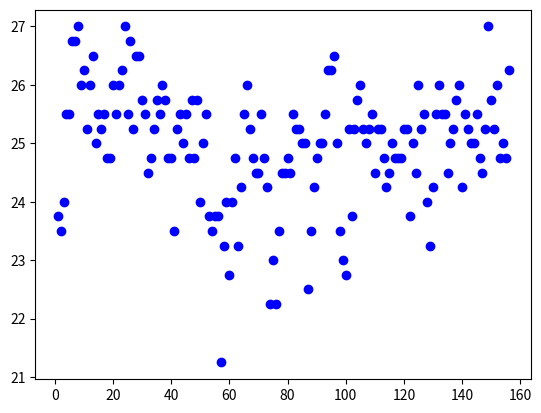
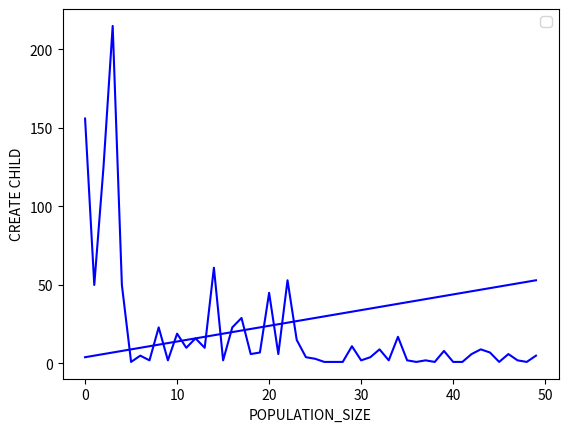

Python code for these plots, in order:
import random
import matplotlib.pyplot as plt
from mpl_toolkits.mplot3d import Axes3D
import numpy as np
import random
from matplotlib import animation

POPULATION_SIZE = 4# 개체 집단의 크기
MUTATION_RATE = 0.1	# 돌연 변이 확률
SIZE = 8			# 하나의 염색체에서 유전자 개수		
QUEEN = 8
# 염색체를 클래스로 정의한다. 
class Chromosome:
    def __init__(self, g=[]):
        self.genes = g.copy()		# 유전자는 리스트로 구현된다. 
        self.fitness = 0		# 적합도
        if self.genes.__len__()==0:	# 염색체가 초기 상태이면 초기화한다. 
            i = 0
            temp_set = set()
            while i<SIZE:
                input = random.randint(1,QUEEN)
                if input not in temp_set:
                    self.genes.append(input) 
                    temp_set.add(input)               
                    i += 1
        self.cal_fitness()
        
    def cal_fitness(self):		# 적합도를 계산한다. 
        self.fitness = int((QUEEN)*(QUEEN-1)/2);
        collison=set()
        for i in range(SIZE):
            left = i-1;right = i+1;
            count = 1
            while left>-1 or right<SIZE:
                if left>=0:
                    if self.genes[i]-self.genes[left]==0 or abs(self.genes[i]-self.genes[left])==count:
                        collison.add((i,left))
                    left -=1
                if right<SIZE:
                    if self.genes[i]-self.genes[right]==0 or abs(self.genes[i]-self.genes[right])==count:
                        collison.add((right,i))
                    right +=1
                count +=1
        self.fitness -= len(collison)
        # print(collison)
        return self.fitness

    def __str__(self):
        return self.genes.__str__()
    


# 염색체와 적합도를 출력한다. 
def print_p(pop):
    i = 0
    for x in pop:
        print("염색체 #", i, "=", x, "적합도=", x.fitness)
        i += 1
    print("")

# 선택 연산
def select(pop):
    max_value  = sum([c.fitness for c in pop])
    pick    = random.uniform(0, max_value)
    current = 0
    # 룰렛휠에서 어떤 조각에 속하는지를 알아내는 루프
    for c in pop:
        current += c.fitness
        if current > pick:
            return c

# 교차 연산
def crossover(pop):
    father = select(pop)
    mother = select(pop)
    index1 = random.randint(0, SIZE-1)
    index2 = index1
    while index2!=index1 and abs(index1-index2)!=1:
        index2 = random.randint(0,SIZE-1)
    if index2<index1:
        index1,index2=  index2,index1
    #every index1 < index2 
    father_swap = father.genes[index1:index2]
    mother_swap = mother.genes[index1:index2]
    father_temp = [x for x in father.genes if x not in mother_swap]
    mother_temp = [y for y in mother.genes if y not in father_swap]

    child1 = father_temp[:index1] + mother_swap + father_temp[index1:]
    child2 = mother_temp[:index1] + father_swap + mother_temp[index1:]
    return (child1, child2)
    
# 돌연변이 연산
def mutate(c):
    check=False
    for i in range(SIZE):
        if random.random() < MUTATION_RATE:
            check=True
            temp =set(c.genes)
            new_input= random.randint(0,QUEEN-1)
            while new_input==i+1:
                new_input = random.randint(0,QUEEN-1)
            c.genes[i],c.genes[new_input]= c.genes[new_input],c.genes[i]
    if check:
        c.cal_fitness()
def print_board(board:list):
    board_array = []
    for queen in board:
        temp = [0 if queen-1!=x else 1 for x in range(QUEEN)]
        board_array.append(temp)
    for i in range(QUEEN):
        print(board_array[i])
# 초기 염색체를 생성하여 객체 집단에 추가한다. 
def start(num,check=False):
    population = []
    i=0
    while i<POPULATION_SIZE+num:
        population.append(Chromosome())
        i += 1
    count=0
    # population.sort(key=lambda x: x.cal_fitness(), reverse=True)
    print("세대 번호=", count)
    print_p(population)
    count=1
    population_fitness = []
    while population[0].cal_fitness() < int((QUEEN)*(QUEEN-1)/2):
        # new_pop = []
        # 선택과 교차 연산
        for _ in range((POPULATION_SIZE+num)//2):
            c1, c2 = crossover(population);
            population.append(Chromosome(c1));
            population.append(Chromosome(c2));
        
        # 자식 세대가 부모 세대를 대체한다. 
        # 깊은 복사를 수행한다. 
        population.sort(key=lambda x: x.fitness, reverse=True)
        population = population[:POPULATION_SIZE+num]
        
        # 돌연변이 연산
        for c in population: mutate(c)

        # 출력을 위한 정렬
        population.sort(key=lambda x: x.fitness, reverse=True)
        print("세대 번호=", count , "=======================")
        print_p(population)
        count += 1
        population_fitness.append(float(sum([x.fitness for x in population])/(POPULATION_SIZE+num)))
        if count > 1000 : break;
    print(count)
    print(len(population_fitness))
    print(population_fitness)
    if check:
        plt.scatter(x=[c for c in range(1,count)],y=population_fitness,color='b')
        # print_board(population[0].genes)
        plt.savefig('{}-queen_{}-size.png'.format(QUEEN,POPULATION_SIZE+i))
        plt.show()
        plt.close()
    return population_fitness

# 메인 프로그램
new_result= []
population_size_with_create_child = []
for i in range(0,50):
    if i==0:
        new_result.append(start(i,True))
    else:
        new_result.append(start(i,False))
for i in range(0,50):
    print(i+POPULATION_SIZE," >>>>" ,new_result[i])
    population_size_with_create_child.append([i+POPULATION_SIZE,len(new_result[i])])
plt.plot(population_size_with_create_child,color='b')
plt.xlabel('POPULATION_SIZE');plt.ylabel("CREATE CHILD");
plt.savefig('population-make-child.png')
plt.legend()
plt.show()
plt.close()
print(population_size_with_create_child)
# fig ,axs = plt.figure(ncols =3, figsize=(10,3) , subplot_kw={"projection":"3d"})
# fontlabel = {"fontsize":"large", "color":"gray", "fontweight":"bold"}

# plt.scatter(x=[c for c in range(1,count)],y=population_fitness,color='b')
# print_board(population[0].genes)
# plt.savefig('8-queen.png')
# plt.show()
# a = Chromosome([1,6,8,3,7,4,2,5])
# print(a.cal_fitness())
